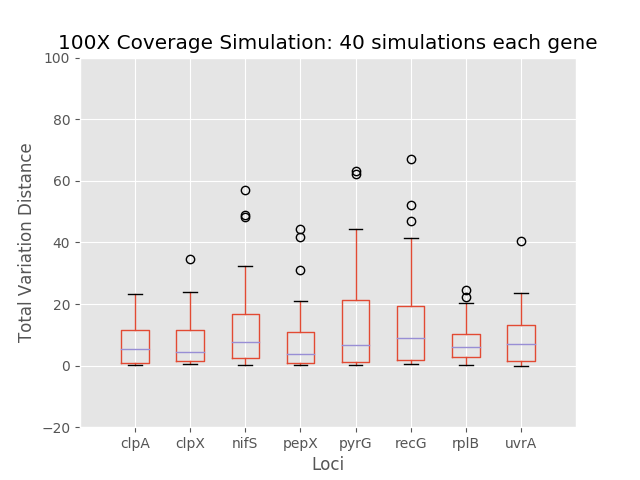

Data behind this chart, as committed beside it:
	0	1	2	3	4	5	6	7
0	3.171	10.1	1.241	0.3229	1.348	1.525	1.117	0.7839
1	11.98	20.55	8.201	0.8363	21.24	21.52	2.79	11.61
2	6.166	4.386	16.9	12.83	16.11	19.63	10.81	20.8
3	0.5261	1.777	4.666	0.7	0.8896	1.248	1.961	1.617
4	0.8762	1.408	5.819	5	0.1297	1.15	0.5041	6.84
5	1.092	0.602	0.157	1.746	0.3836	0.6799	0.2163	0.605
6	0.5811	20.08	5.12	6.277	18.99	20.15	9.925	17.7
7	5.623	11.93	29.51	4.11	1.087	1.845	8.153	0.4369
8	0.339	0.8011	2.375	0.4633	0.3415	52.04	2.177	0.6236
9	8.931	24.02	12.76	1.617	44.27	14.22	24.7	15.22
10	15.98	17.15	2.503	12.77	1.344	8.247	9.665	13.01
11	6.041	11.36	4.622	10.85	62.09	19.95	3.344	5.444
12	1.186	4.352	8.336	44.26	1.425	5.849	6.676	19.47
13	15.11	1.507	0.3168	11.05	0.6007	67.02	15.36	15.82
14	0.131	0.6804	0.1615	0.2327	0.1085	0.8235	0.6446	0.1159
15	5.141	12.9	14.05	0.8949	9.538	18.62	18.71	9.862
16	6.27	1.663	12.88	10.97	9.477	2.088	5.024	7.189
17	1.299	1.863	4.744	0.8067	4.786	2.9	5.756	1.269
18	1.057	1.417	1.51	1.011	1.051	3.148	1.953	1.424
19	0.1234	6.456	16.51	0.9491	38.95	12.04	0.2719	3.211
20	1.074	5.997	25.62	5.986	17.44	6.52	11.02	8.564
21	10.87	2.29	2.25	7.236	0.6037	0.8946	8.308	8.429
22	11.09	13.66	23.49	8.44	10.58	10.71	2.016	5.293
23	12.04	5.03	32.42	1.129	36.41	1.072	6.359	0.8877
24	12.55	3.11	57.05	0.5298	0.06311	38.4	22.2	40.31
25	0.06311	6.514	24.16	20.93	28.35	17.78	7.38	22.98
26	18.66	3.724	4.069	4.43	2.699	4.085	11.8	3.094
27	1.944	0.8763	0.4604	1.515	1.137	41.3	6.798	10.88
28	0.5024	7.689	15.79	1.045	21.44	14.15	7.027	7.021
29	14.28	6.076	9.782	11.34	1.427	1.224	5.88	1.388
30	10.51	1.402	7.787	11.43	27.23	15.58	4.149	12.31
31	11.37	34.63	48.93	41.75	63.22	46.81	16.48	1.646
32	0.6548	1.221	7.578	2.612	22.1	0.6019	3.572	13.09
33	0.3084	1.359	0.7766	1.584	1.092	24.2	1.345	1.646
34	1.39	9.792	0.1318	10.44	5.156	9.118	2.998	0.01229
35	13.27	4.473	20.58	3.573	12.76	10.18	2.971	12.93
36	0.879	17.19	12.91	14.94	12.73	7.566	3.635	23.51
37	23.09	2.437	1.885	1.423	8.339	19.13	6.709	4.394
38	6.729	14.25	4.926	31.08	28.29	8.615	20.24	14.09
39	12.95	0.8908	48.33	0.7926	0.2796	0.8815	16.06	6.088
